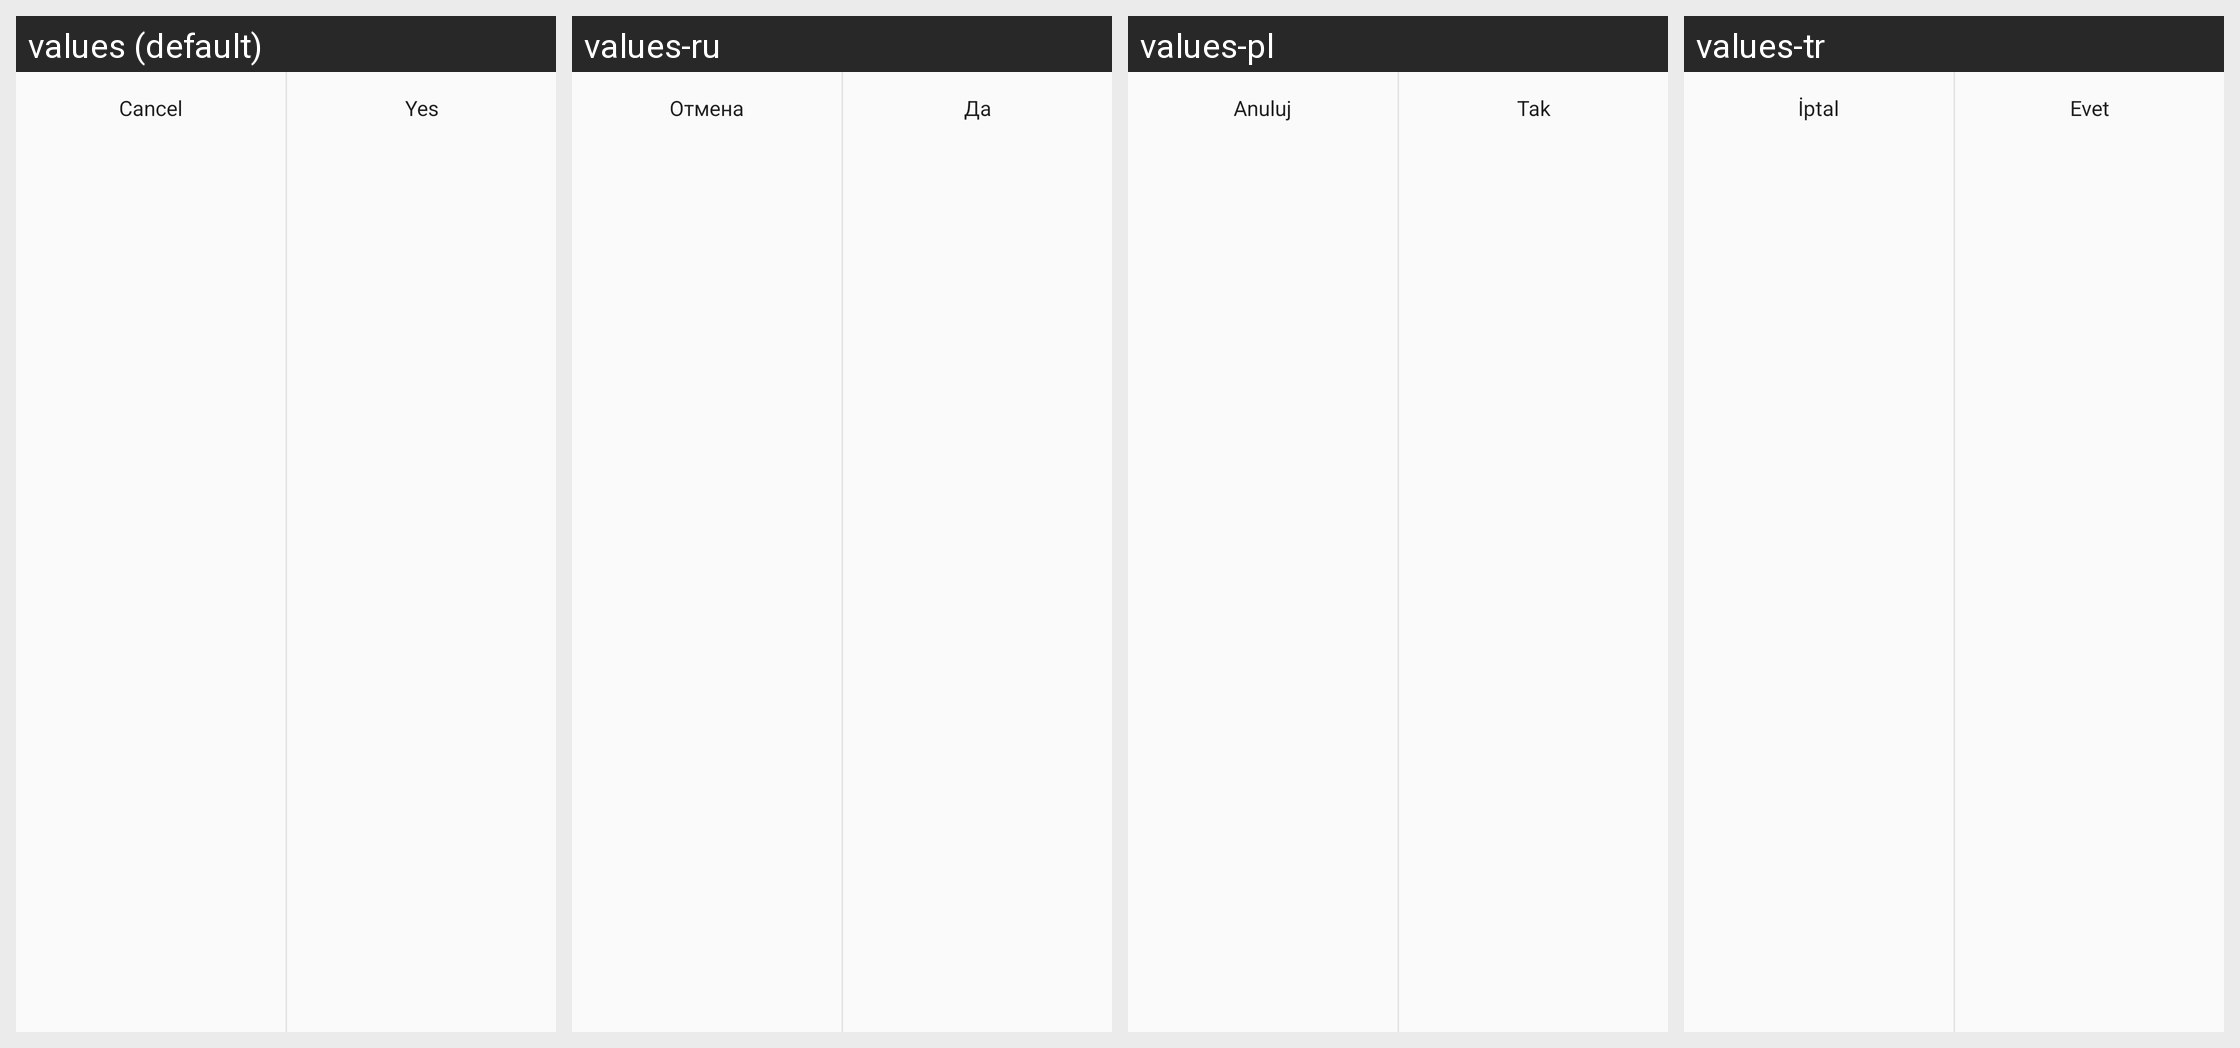

Locale-by-locale string values for the Android screen shown in this grid:
Android screen res/layout/select_files_list_footer.xml rendered under 4 locales, left to right: values (default), values-ru, values-pl, values-tr. Device: Nexus 5 (rendered at 1080×1920; each locale shown at half size, 540×960, under a caption strip naming it); theme CustomActionBarTheme.
Other locales in the repository, not shown: values-it.
Strings drawn on this screen, with the default value and each locale's value (text and hints the layout hard-codes, and strings that could not be matched under every locale, appear in the picture but are not listed):

basic_cancel
  values: Cancel
  values-ru: Отмена
  values-pl: Anuluj
  values-tr: İptal

basic_yes
  values: Yes
  values-ru: Да
  values-pl: Tak
  values-tr: Evet
